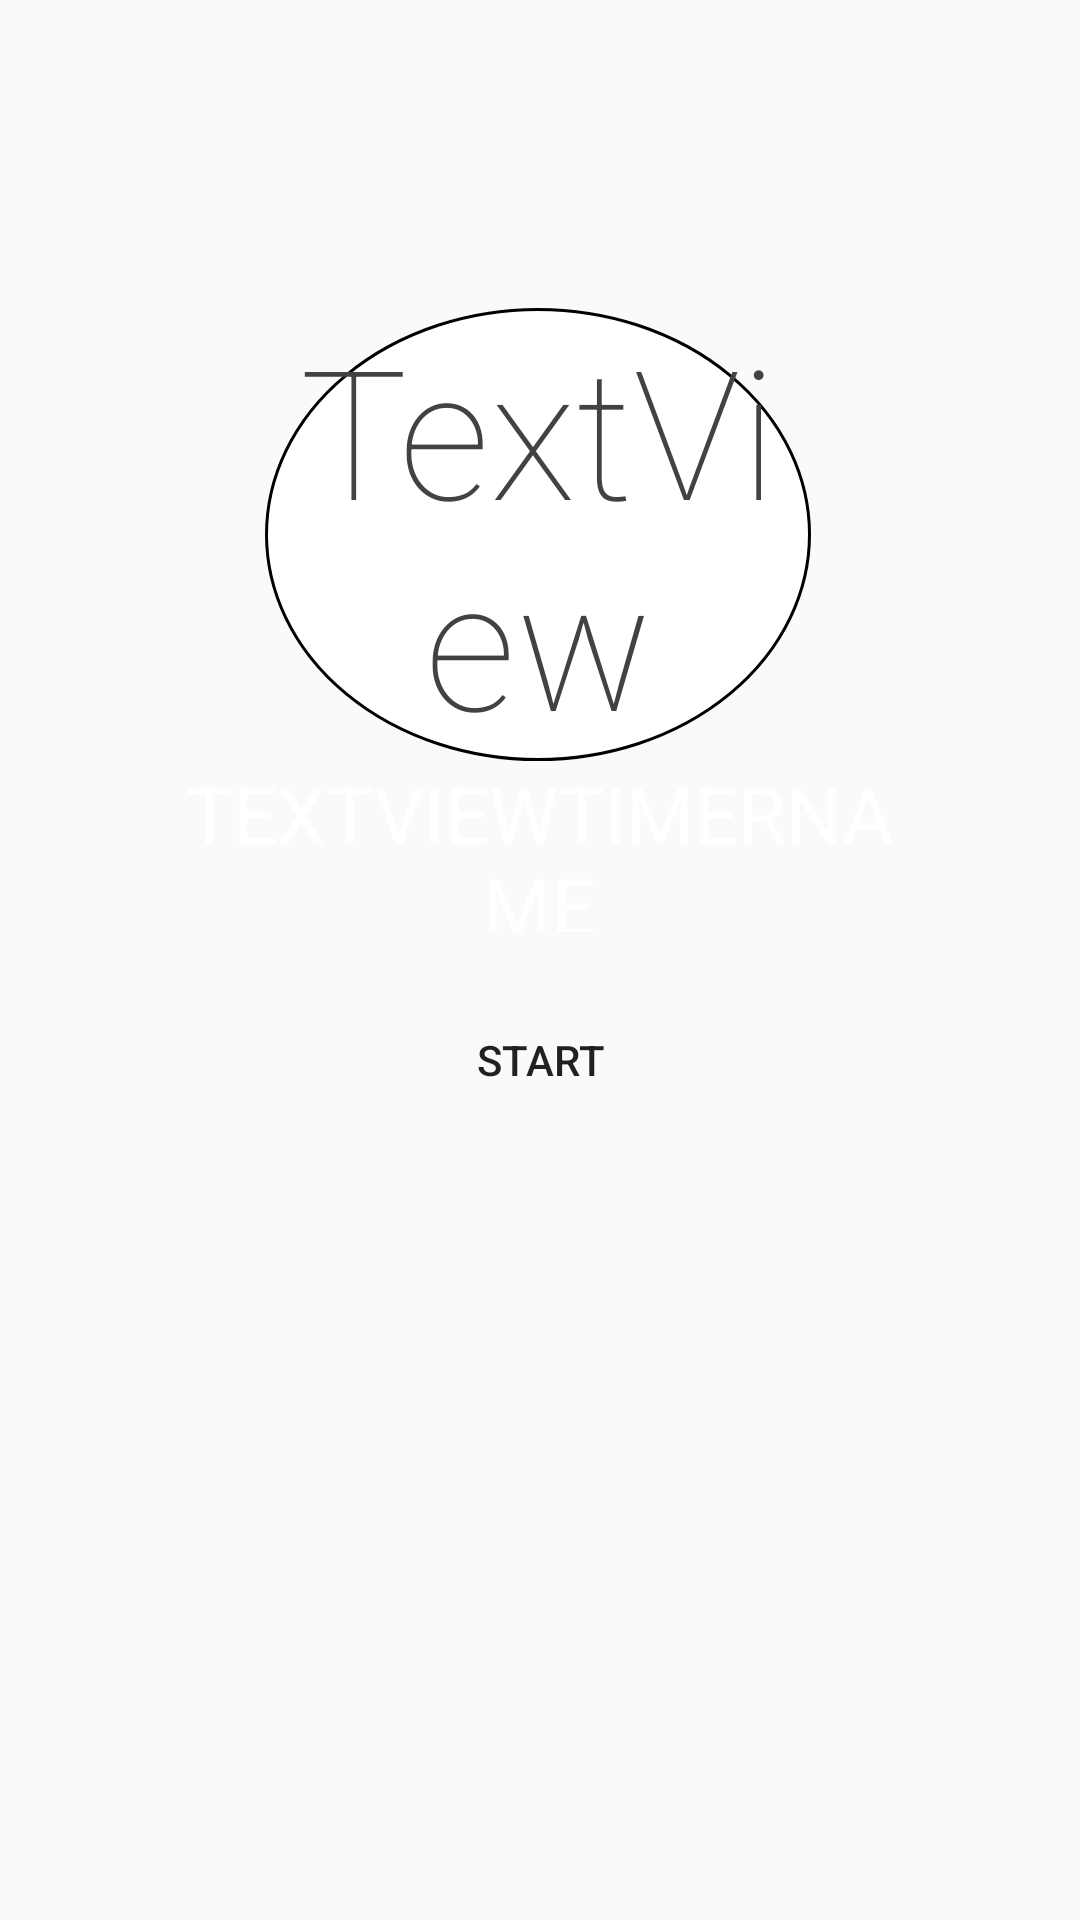

Android layout source for this screen:
<!-- AndroidManifest.xml: application theme AppTheme -->
<!-- res/layout/activity_one_timer.xml -->
<?xml version="1.0" encoding="utf-8"?>
<android.support.constraint.ConstraintLayout xmlns:android="http://schemas.android.com/apk/res/android"
    xmlns:app="http://schemas.android.com/apk/res-auto"
    xmlns:tools="http://schemas.android.com/tools"
    android:layout_width="match_parent"
    android:layout_height="match_parent"
    android:background="@drawable/gradientbg2"
    tools:context=".OneTimer">


    <TextView
        android:id="@+id/text_view_countdown"
        android:layout_width="182dp"
        android:layout_height="151dp"
        android:autoText="false"
        android:background="@drawable/boarder2"
        android:gravity="center"
        android:text="TextView"
        android:textColor="@color/cardview_dark_background"
        android:textSize="60sp"
        app:fontFamily="sans-serif-thin"
        app:layout_constraintBottom_toTopOf="@+id/textView"
        app:layout_constraintEnd_toEndOf="parent"
        app:layout_constraintHorizontal_bias="0.497"
        app:layout_constraintStart_toStartOf="parent"
        app:layout_constraintTop_toTopOf="parent"
        app:layout_constraintVertical_bias="1.0"
        tools:text="00:00" />

    <Button
        android:id="@+id/buton_start_pause"
        style="@style/Base.Widget.AppCompat.Button"
        android:layout_width="113dp"
        android:layout_height="69dp"
        android:layout_alignParentStart="true"
        android:layout_alignParentLeft="true"
        android:layout_alignParentTop="true"
        android:layout_alignParentEnd="true"
        android:layout_alignParentRight="true"
        android:layout_alignParentBottom="true"
        android:layout_marginStart="8dp"
        android:layout_marginLeft="8dp"
        android:layout_marginTop="8dp"
        android:layout_marginEnd="8dp"
        android:layout_marginRight="8dp"
        android:background="@drawable/roundedbutton"
        android:text="start"
        app:layout_constraintBottom_toBottomOf="parent"
        app:layout_constraintEnd_toEndOf="parent"
        app:layout_constraintStart_toStartOf="parent"
        app:layout_constraintTop_toBottomOf="@+id/textView"
        app:layout_constraintVertical_bias="0.0" />


    <TextView
        android:id="@+id/textView"
        android:layout_width="248dp"
        android:layout_height="57dp"
        android:layout_marginTop="8dp"
        android:layout_marginBottom="8dp"
        android:gravity="center"
        android:text="TextViewTimerName"
        android:textAllCaps="true"
        android:textColor="@color/cardview_light_background"
        android:textSize="26sp"
        android:textStyle="bold"
        android:visibility="visible"
        app:fontFamily="sans-serif-thin"
        app:layout_constraintBottom_toBottomOf="parent"
        app:layout_constraintEnd_toEndOf="parent"
        app:layout_constraintHorizontal_bias="0.496"
        app:layout_constraintStart_toStartOf="parent"
        app:layout_constraintTop_toTopOf="parent"
        app:layout_constraintVertical_bias="0.433" />

    <Button
        android:id="@+id/okbutton"
        android:layout_width="wrap_content"
        android:layout_height="wrap_content"
        android:layout_marginTop="16dp"
        android:background="@drawable/roundedbutton"
        android:text="Ok"
        android:visibility="invisible"
        app:layout_constraintEnd_toEndOf="parent"
        app:layout_constraintStart_toStartOf="parent"
        app:layout_constraintTop_toBottomOf="@+id/textView" />

</android.support.constraint.ConstraintLayout>
<!-- resources referenced by this layout -->
<resources>
  <!-- drawable boarder2 (drawable) -->
  <?xml version="1.0" encoding="utf-8"?>
  <shape xmlns:android="http://schemas.android.com/apk/res/android"
      android:shape="oval" >
  
      
      <solid
          android:color="@android:color/white" >
      </solid>
  
      
      <stroke
          android:width="1dp"
          android:color="@android:color/black" >
      </stroke>
  
      
      <size
          android:height="60dp"
          android:width="60dp" />
  
  </shape>
  <style name="AppTheme" parent="Theme.AppCompat.Light.NoActionBar">
          
          <item name="colorPrimary">@color/colorPrimary</item>
          <item name="colorPrimaryDark">@color/colorPrimaryDark</item>
          <item name="colorAccent">@color/colorAccent</item>
      </style>
  <color name="colorPrimary">#000C0C</color>
  <color name="colorPrimaryDark">#1A6A5F</color>
  <color name="colorAccent">#D81B60</color>
</resources>
